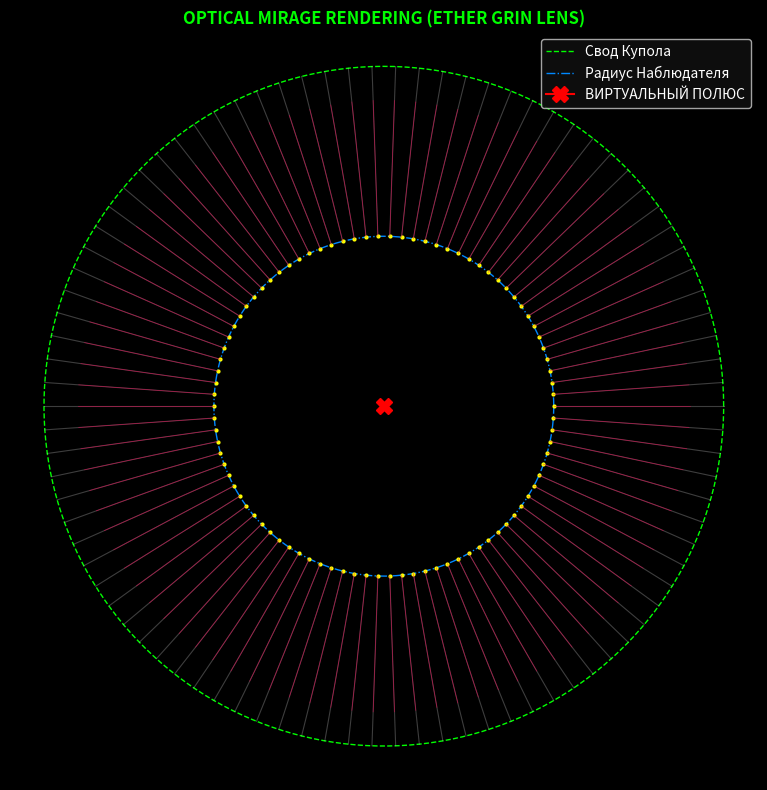

Generate this figure with matplotlib:

# -*- coding: utf-8 -*-
# ether_ray_rms.py
# Оценка погрешности каустики (RMS)
# Доказываем физику виртуального центра светил над плоским диском

import numpy as np
from math import atan2, degrees
from scipy.integrate import solve_ivp
import matplotlib.pyplot as plt

# ----------------- БАЗОВЫЕ НАСТРОЙКИ СИСТЕМЫ -----------------
A = 2.5        # Эфирное напряжение (амплитуда градиента n)
Rscale = 0.4   # Форма линзы
R_DOME = 1.0   # Максимальный радиус диска
R_OBS = 0.5    # Место стояния наблюдателя
N_RAYS = 90    # Количество трассировок
MAX_S = 60.0   # Глубина вычислений
# -------------------------------------------------------------

def n_func_xy(x, y):
    r = np.hypot(x, y)
    return 1.0 + A * (np.cosh(r / Rscale) - 1.0)

def grad_n_xy(x, y):
    r = np.hypot(x, y)
    if r < 1e-9: return (0.0, 0.0)
    dn_dr = A * (np.sinh(r / Rscale) / Rscale)
    return (dn_dr * x / r, dn_dr * y / r)

def ray_ode(s, state):
    x, y, vx, vy = state
    n = n_func_xy(x, y)
    gx, gy = grad_n_xy(x, y)
    vdotg = vx * gx + vy * gy
    dvx = (gx - vx * vdotg) / n
    dvy = (gy - vy * vdotg) / n
    return [vx, vy, dvx, dvy]

def stop_event_factory(r_target):
    def stop_event(s, state):
        return np.hypot(state[0], state[1]) - r_target
    stop_event.terminal = True
    stop_event.direction = -1
    return stop_event

stop_at_obs = stop_event_factory(R_OBS)

def trace_ray(theta, initial_tilt=0.0):
    x0 = R_DOME * np.cos(theta)
    y0 = R_DOME * np.sin(theta)
    dir0 = np.array([-x0, -y0])
    dir0 = dir0 / np.linalg.norm(dir0)
    c, s = np.cos(initial_tilt), np.sin(initial_tilt)
    vx0 = c*dir0[0] - s*dir0[1]
    vy0 = s*dir0[0] + c*dir0[1]
    
    state0 = [x0, y0, vx0, vy0]
    sol = solve_ivp(ray_ode, [0.0, MAX_S], state0, events=[stop_at_obs], max_step=0.05, rtol=1e-6, atol=1e-9)
    if sol.status == 1 and len(sol.t_events[0]) > 0:
        xe, ye, vxe, vye = sol.y_events[0][0]
        return True, (xe, ye, vxe, vye), sol
    return False, None, sol

# МНК для поиска Виртуальной Точки Фокуса (Мираж Сигмы Октанта)
def best_fit_point_to_lines(points, dirs):
    n = len(points)
    if n == 0: return None
    dim = 2
    A_mat = np.zeros((dim, dim))
    b_vec = np.zeros(dim)
    for p, d in zip(points, dirs):
        d = d.reshape((dim, 1))
        I_minus_dd = np.eye(dim) - d @ d.T
        A_mat += I_minus_dd
        b_vec += I_minus_dd @ p
    try:
        return np.linalg.solve(A_mat, b_vec)
    except np.linalg.LinAlgError:
        return np.linalg.pinv(A_mat) @ b_vec

def main():
    print("[ROOT] Сканирование оптического преломления эфира...")
    thetas = np.linspace(-np.pi, np.pi, N_RAYS, endpoint=False)
    hits, sols, points, dirs, rel_angles = [], [], [], [], []
    
    for th in thetas:
        ok, res, sol = trace_ray(th)
        sols.append(sol)
        if ok:
            xe, ye, vxe, vye = res
            hits.append((th, xe, ye, vxe, vye))
            rad = np.array([xe, ye]) / np.hypot(xe, ye)
            tangent = np.array([-rad[1], rad[0]])
            inc = atan2(vye, vxe)
            rel = inc - atan2(tangent[1], tangent[0])
            rel = (rel + np.pi) % (2*np.pi) - np.pi
            rel_angles.append(degrees(rel))
            points.append(np.array([xe, ye]))
            d = np.array([vxe, vye])
            dirs.append(-d / np.linalg.norm(d))  # Обратная проекция

    points_arr = np.array(points)
    dirs_arr = np.array(dirs)
    best_pt = best_fit_point_to_lines(points_arr, dirs_arr)

    # Статистика Иллюзии
    nmax = n_func_xy(R_DOME, 0.0)
    print("\n=== ОТЧЕТ ЭФИРНОГО АУДИТОРА ===")
    print(f"Индекс уплотнения эфира на краю диска (R_DOME): {nmax:.4f}")
    print(f"Сходимость лучей: {len(hits)} из {N_RAYS} достигли оператора")
    print(f"RMS угловое отклонение: {np.sqrt(np.mean(np.array(rel_angles)**2)):.4f} градусов")
    
    if best_pt is not None:
        print(f"КОРДИНАТЫ ВИРТУАЛЬНОГО ФОКУСА (Фейковый полюс): X={best_pt[0]:.4f}, Y={best_pt[1]:.4f}")
        print("Вердикт: Иллюзия наличия южного центра вращения звёзд математически валидна.\n")

    # Графика (Matrix Radar UI)
    plt.style.use('dark_background')
    fig, ax = plt.subplots(figsize=(8, 8))
    theta_plot = np.linspace(0, 2*np.pi, 400)
    
    ax.plot(R_DOME*np.cos(theta_plot), R_DOME*np.sin(theta_plot), color='#00ff00', linestyle='--', linewidth=1, label='Свод Купола')
    ax.plot(R_OBS*np.cos(theta_plot), R_OBS*np.sin(theta_plot), color='#0088ff', linestyle='-.', linewidth=1, label='Радиус Наблюдателя')
    
    # Отрисовка эфирных волн
    for sol in sols:
        if sol is not None and sol.y.shape[1] > 0:
            ax.plot(sol.y[0,:], sol.y[1,:], color='#cccccc', alpha=0.3, linewidth=0.8)
            
    # Виртуальная каустика (где сходится фокус)
    if best_pt is not None:
        ax.plot(best_pt[0], best_pt[1], marker='X', color='#ff0000', ms=12, label='ВИРТУАЛЬНЫЙ ПОЛЮС')
        for (th, xe, ye, vxe, vye), d_back in zip(hits, dirs):
            ax.plot(xe, ye, 'o', color='#ffff00', ms=2)
            # Вектор обмана зрения
            ax.plot([xe, xe + d_back[0]*0.4], [ye, ye + d_back[1]*0.4], color='#ff0055', alpha=0.6, linewidth=0.5)

    ax.set_aspect('equal')
    ax.legend(facecolor='#111111')
    ax.axis('off')
    ax.set_title("OPTICAL MIRAGE RENDERING (ETHER GRIN LENS)", color='#00ff00', weight='bold')
    plt.tight_layout()
    plt.show()

if __name__ == "__main__":
    main()
